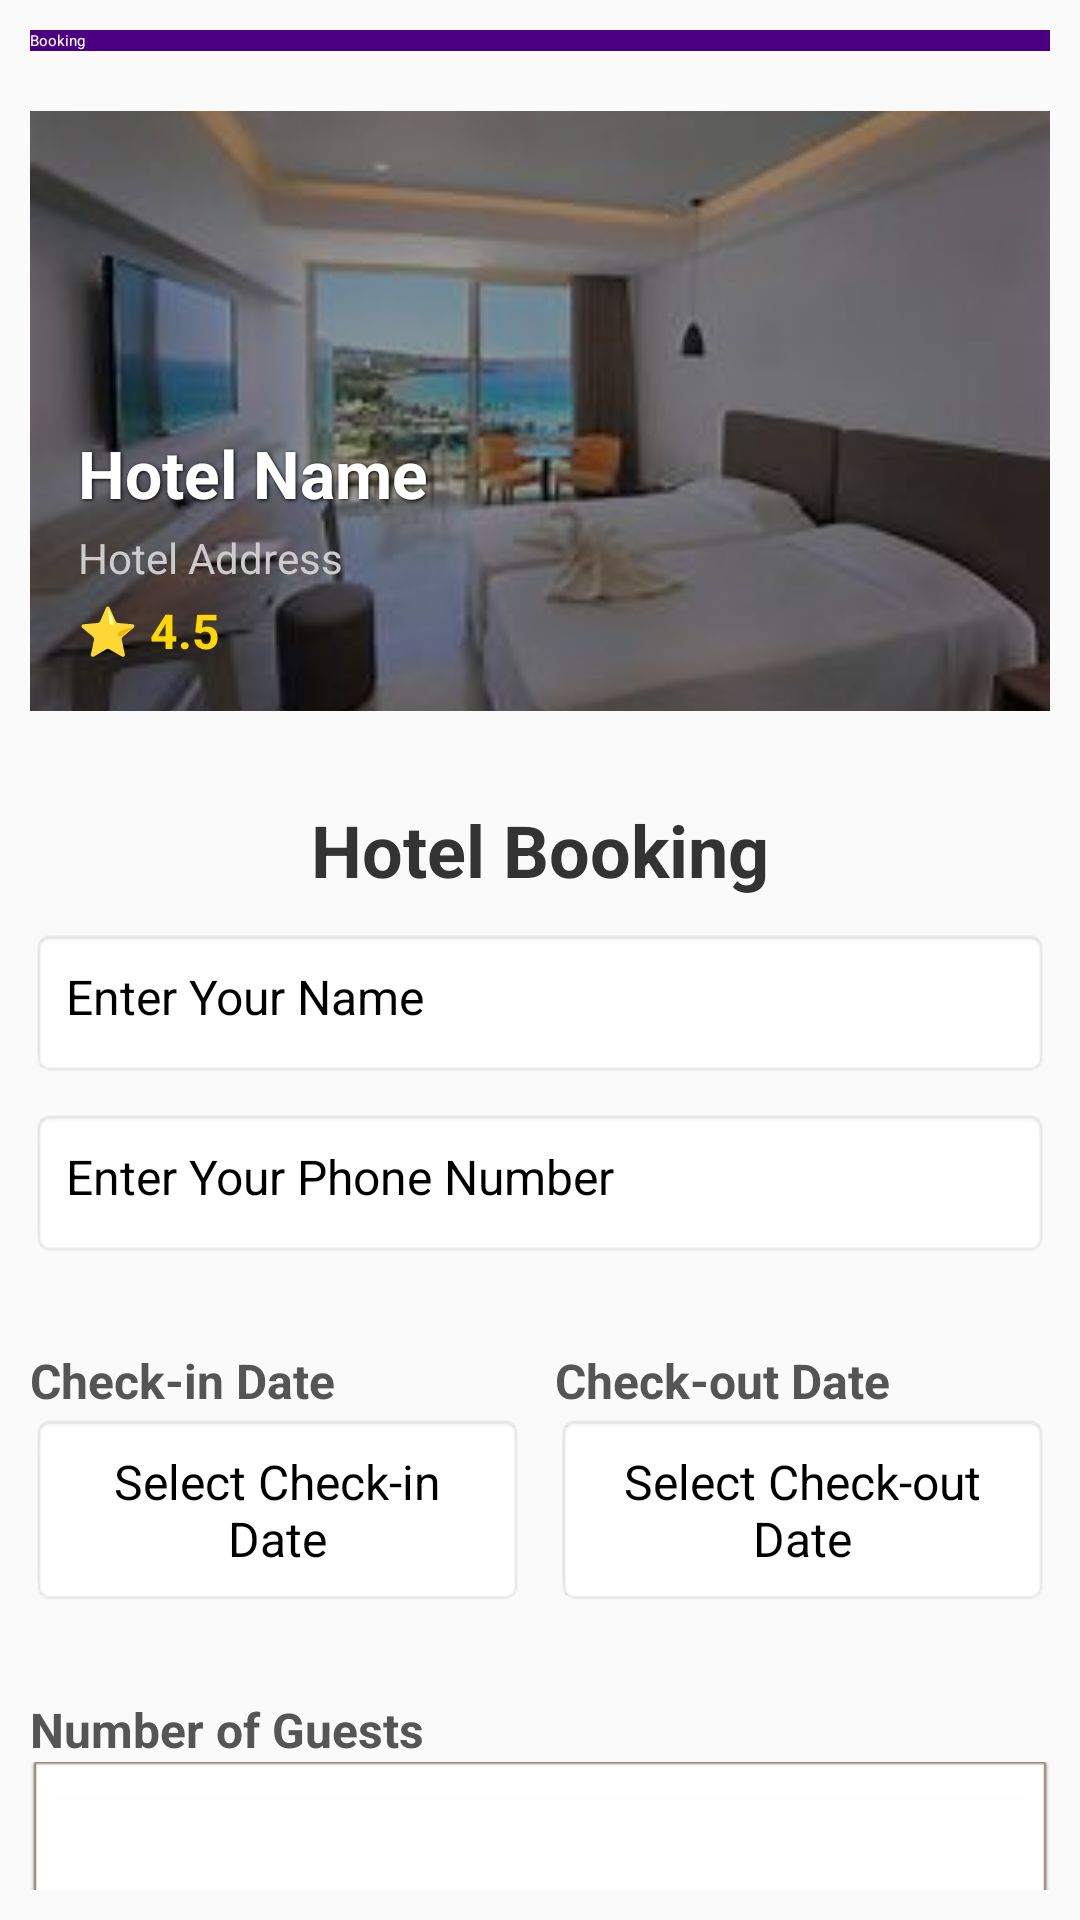

Reconstruct the res/layout file that produces this screen, plus the resources it refers to.
<!-- AndroidManifest.xml: application theme Theme.MiniProject -->
<!-- res/layout/booking.xml -->
<LinearLayout xmlns:android="http://schemas.android.com/apk/res/android"
    xmlns:tools="http://schemas.android.com/tools"
    android:layout_width="match_parent"
    android:layout_height="match_parent"
    xmlns:app="http://schemas.android.com/apk/res-auto"
    android:orientation="vertical"
    android:padding="10dp"
    android:background="#FAFAFA"
    tools:context=".BookingActivity">

    <androidx.appcompat.widget.Toolbar
        android:id="@+id/toolBar"
        android:layout_width="match_parent"
        android:layout_height="wrap_content"
        android:background="@color/blue"
        app:title="Booking"
        app:titleTextColor="@android:color/white"/>

    
    <FrameLayout
        android:paddingTop="20dp"
        android:layout_width="match_parent"
        android:layout_height="220dp">

        <ImageView
            android:id="@+id/hotelImage"
            android:layout_width="match_parent"
            android:layout_height="220dp"
            android:scaleType="centerCrop"
            android:src="@drawable/room6" />

        
        <View
            android:layout_width="match_parent"
            android:layout_height="match_parent"
            android:background="#66000000" />

        
        <LinearLayout
            android:layout_width="match_parent"
            android:layout_height="wrap_content"
            android:layout_gravity="bottom"
            android:padding="16dp"
            android:orientation="vertical">

            <TextView
                android:id="@+id/hotelName"
                android:layout_width="wrap_content"
                android:layout_height="wrap_content"
                android:text="Hotel Name"
                android:textSize="22sp"
                android:textStyle="bold"
                android:textColor="#FFFFFF"
                android:shadowColor="#000"
                android:shadowDx="1"
                android:shadowDy="1"
                android:shadowRadius="3"/>

            <TextView
                android:id="@+id/hotelAddress"
                android:layout_width="wrap_content"
                android:layout_height="wrap_content"
                android:text="Hotel Address"
                android:textSize="14sp"
                android:textColor="#CCCCCC"
                android:layout_marginTop="4dp"/>

            <TextView
                android:id="@+id/hotelRating"
                android:layout_width="wrap_content"
                android:layout_height="wrap_content"
                android:text="⭐ 4.5"
                android:textSize="16sp"
                android:textStyle="bold"
                android:textColor="#FFD700"
                android:layout_marginTop="4dp"/>
        </LinearLayout>
    </FrameLayout>

    
    <TextView
        android:layout_width="match_parent"
        android:layout_height="wrap_content"
        android:paddingTop="30dp"
        android:text="Hotel Booking"
        android:textSize="24sp"
        android:textStyle="bold"
        android:gravity="center"
        android:textColor="#333"
        android:paddingBottom="10dp"/>

    
    <EditText
        android:id="@+id/guestName"
        android:layout_width="match_parent"
        android:layout_height="50dp"
        android:hint="Enter Your Name"
        android:padding="12dp"
        android:background="@android:drawable/editbox_background"
        android:textColor="#000"
        android:textSize="16sp"
        android:inputType="textPersonName" />

    
    <EditText
        android:id="@+id/phoneNumber"
        android:layout_width="match_parent"
        android:layout_height="50dp"
        android:hint="Enter Your Phone Number"
        android:padding="12dp"
        android:background="@android:drawable/editbox_background"
        android:textColor="#000"
        android:textSize="16sp"
        android:inputType="phone"
        android:layout_marginTop="10dp" />

    
    <LinearLayout
        android:layout_width="match_parent"
        android:layout_height="wrap_content"
        android:orientation="horizontal"
        android:layout_marginTop="20dp"
        android:gravity="center"
        android:paddingTop="10dp">

        
        <LinearLayout
            android:layout_width="0dp"
            android:layout_height="wrap_content"
            android:layout_weight="1"
            android:orientation="vertical"
            android:paddingEnd="5dp">

            <TextView
                android:layout_width="wrap_content"
                android:layout_height="wrap_content"
                android:text="Check-in Date"
                android:textStyle="bold"
                android:textSize="16sp"
                android:textColor="#555"/>

            <TextView
                android:id="@+id/checkInDate"
                android:layout_width="match_parent"
                android:layout_height="wrap_content"
                android:padding="12dp"
                android:background="@android:drawable/editbox_background"
                android:text="Select Check-in Date"
                android:textSize="16sp"
                android:gravity="center"
                android:textColor="#000"/>
        </LinearLayout>

        
        <LinearLayout
            android:layout_width="0dp"
            android:layout_height="wrap_content"
            android:layout_weight="1"
            android:orientation="vertical"
            android:paddingStart="5dp">

            <TextView
                android:layout_width="wrap_content"
                android:layout_height="wrap_content"
                android:text="Check-out Date"
                android:textStyle="bold"
                android:textSize="16sp"
                android:textColor="#555"/>

            <TextView
                android:id="@+id/checkOutDate"
                android:layout_width="match_parent"
                android:layout_height="wrap_content"
                android:padding="12dp"
                android:background="@android:drawable/editbox_background"
                android:text="Select Check-out Date"
                android:textSize="16sp"
                android:gravity="center"
                android:textColor="#000"/>
        </LinearLayout>
    </LinearLayout>

    
    <LinearLayout
        android:layout_width="match_parent"
        android:layout_height="wrap_content"
        android:orientation="vertical"
        android:paddingTop="10dp">

        <TextView
            android:layout_width="wrap_content"
            android:layout_height="wrap_content"
            android:paddingTop="20dp"
            android:text="Number of Guests"
            android:textStyle="bold"
            android:textSize="16sp"
            android:textColor="#555"/>

        <Spinner
            android:id="@+id/numGuests"
            android:layout_width="match_parent"
            android:layout_height="50dp"
            android:padding="10dp"
            android:background="@android:drawable/editbox_dropdown_light_frame"/>
    </LinearLayout>

    
    <Button
        android:id="@+id/bookButton"
        android:layout_width="match_parent"
        android:layout_height="70dp"
        android:text="Book Now"
        android:textSize="18sp"
        android:textStyle="bold"
        android:backgroundTint="@color/blue"
        android:textColor="#FFF"
        android:padding="12dp"
        android:layout_marginTop="50dp"/>
</LinearLayout>
<!-- resources referenced by this layout -->
<resources>
  <color name="blue">#4B0082</color>
  <!-- drawable room6: jpeg bitmap (drawable, 7641 bytes) -->
</resources>
